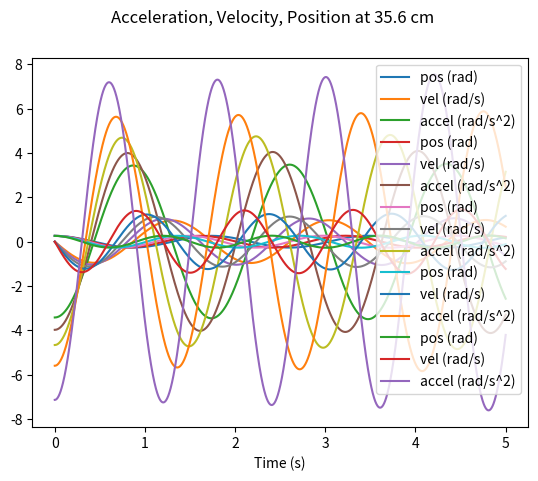
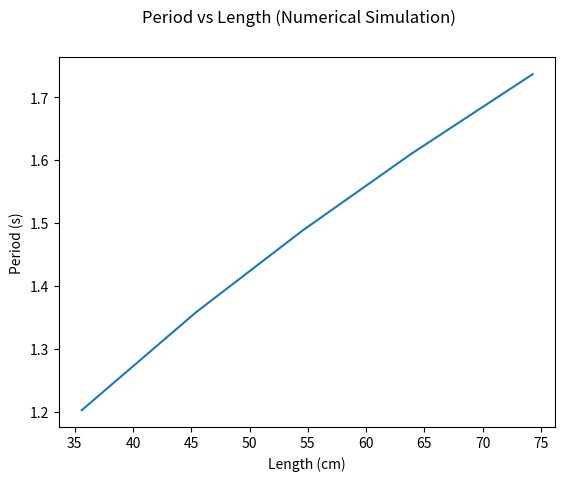

Python code for these plots, in order:
# -*- coding: utf-8 -*-
"""
Created on Fri Mar  6 10:56:29 2020

@author: arb28
"""

import math
import numpy as np
import matplotlib.pyplot as plt
import scipy.signal as sig


lengthlist = [74.3,63.9,54.5,45.4,35.6]
periodlist = []
g = 9.81 #g in m/s^2



def updateSystem(cur_pos,cur_vel,cur_accel,cur_time):
    
    next_vel = cur_vel + cur_accel*dt
    next_pos = cur_pos + cur_vel*dt
    next_accel = -1*g/(length/100)*math.sin(next_pos)
    next_time = cur_time + dt
    
    return next_pos, next_vel, next_accel, next_time

def analysis(pos_arr):
    
    filtered_pos = sig.medfilt(pos_arr,5) #Filter the angular position
    
    
    shifted_ang_pos = filtered_pos - filtered_pos.mean()
    #Center the angular position about zero for analysis
    #The angular position centered around negatives values for some tests
    #so centering about zero will just shift the values and make the data
    #analysis better
    
    
    
    zero_array = np.array([]) #Create an empty array
    
    for i in range(len(shifted_ang_pos)-1): #Cycle through the angular poss
        
        if shifted_ang_pos[i] < 0 and shifted_ang_pos[i + 1] > 0:
        #If the angular pos changes from negative to positive that
        #represents a zero point
            zero_array = np.append(zero_array, i) #Save the index of 
                                                  #the negative value
    
    period_length_arr = np.array([])
    
  
    for i in range(len(zero_array)-1): #Cycle through the zero values
        
        first_zero_time = (time_arr[int(zero_array[i])] + 
                                            time_arr[int(zero_array[i]+1)])/2
        #Average the negative value and the positive value of the first peak
        
        second_zero_time = (time_arr[int(zero_array[i+1])] + 
                                             time_arr[int(zero_array[i+1]+1)])/2
        #Average the negative value and the positive value of the second peak
        
        period_length = second_zero_time - first_zero_time
        period_length_arr = np.append(period_length_arr, period_length)
        #Calculate the time between peaks and add it to the array
   
    average_period = period_length_arr.mean() #Find the mean period length
    
    
    print(average_period)
    
    periodlist.append(average_period) #Add the period length to the
                                      #period list array

for i in lengthlist:
    
    cur_pos = math.pi/12 #current position in radians
    cur_vel = 0 #current velocity in radians/s
    length = i #length in cm
    cur_time = 0 #current time in seconds
    dt = 10**-3 #dt in seconds

    cur_accel = -1*g/(length/100)*math.sin(cur_pos)
    
    pos_arr = np.array([cur_pos])
    vel_arr = np.array([cur_vel])
    accel_arr = np.array([cur_accel])
    time_arr = np.array([cur_time])
    

    
    while cur_time < 5:
        
       cur_pos,cur_vel,cur_accel,cur_time = updateSystem(cur_pos,
                                                         cur_vel,
                                                         cur_accel,
                                                         cur_time)
        
       pos_arr = np.append(pos_arr, cur_pos)
       vel_arr = np.append(vel_arr, cur_vel)
       accel_arr = np.append(accel_arr, cur_accel)
       time_arr = np.append(time_arr, cur_time)
        

    
    analysis(pos_arr)
        
        
    plt.plot(time_arr,pos_arr, label = "pos (rad)")
    plt.plot(time_arr,vel_arr, label = "vel (rad/s)")
    plt.plot(time_arr,accel_arr, label = "accel (rad/s^2)")
    plt.suptitle("Acceleration, Velocity, Position at " + str(i) + " cm")
    plt.xlabel("Time (s)")
    plt.legend()
    
    plt.show()

plt.figure(6) #Create a 6th graph (5x1 = 5)
plt.plot(lengthlist,periodlist) #Graph period vs length
plt.suptitle("Period vs Length (Numerical Simulation)") #Add titles, lables
plt.xlabel("Length (cm)")
plt.ylabel("Period (s)")